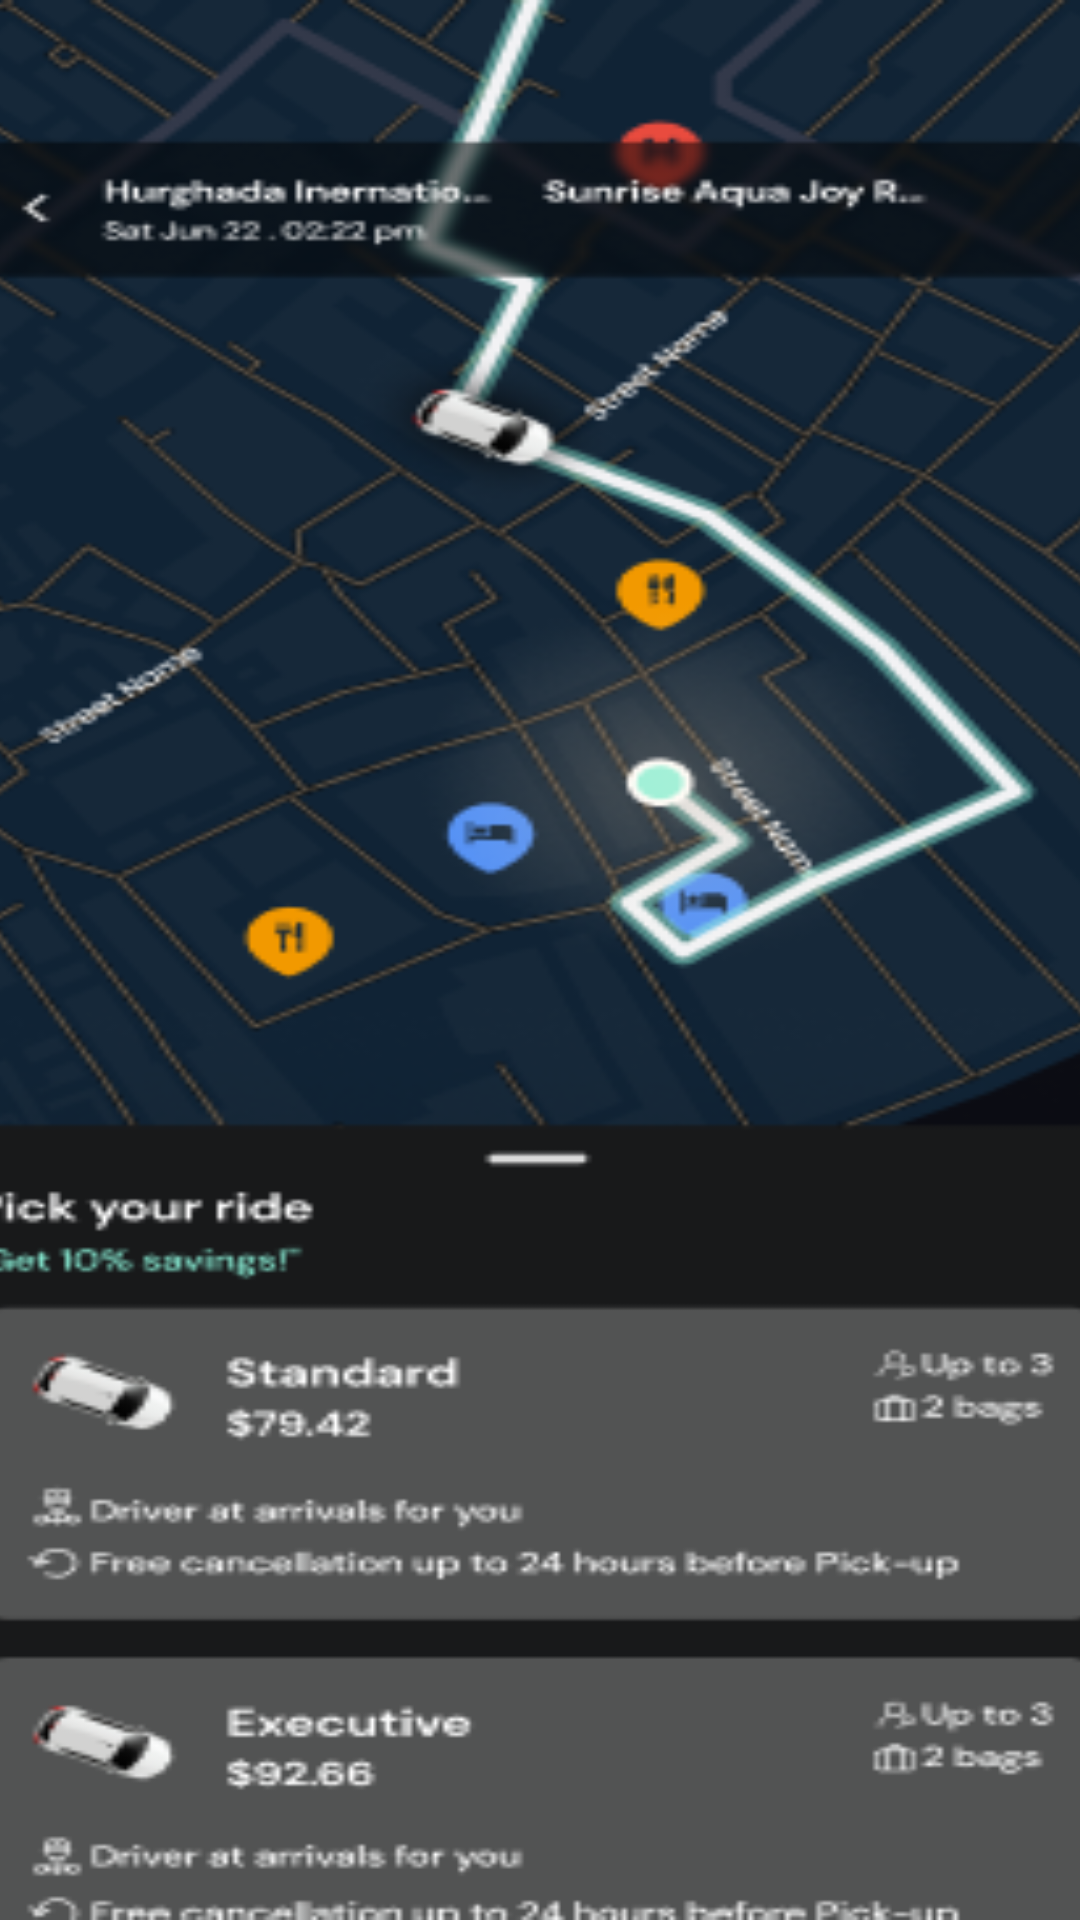

Write the Android layout XML for this screen, with the resource values it uses.
<!-- AndroidManifest.xml: application theme Base.Theme.TravelMania -->
<!-- res/layout/activity_taxi_details.xml -->
<?xml version="1.0" encoding="utf-8"?>
<androidx.constraintlayout.widget.ConstraintLayout xmlns:android="http://schemas.android.com/apk/res/android"
    xmlns:app="http://schemas.android.com/apk/res-auto"
    xmlns:tools="http://schemas.android.com/tools"
    android:id="@+id/main"
    android:layout_width="match_parent"
    android:layout_height="match_parent"
    tools:context=".bottomnavmain.home.taxi.TaxiDetails"
   >

<ImageView
    android:layout_width="415dp"
    android:layout_height="0dp"
    android:src="@drawable/taxi_full"
    app:layout_constraintTop_toTopOf="parent"
    app:layout_constraintBottom_toBottomOf="parent"
    app:layout_constraintStart_toStartOf="parent"
    app:layout_constraintEnd_toEndOf="parent"
    android:scaleType="fitXY"
    />

</androidx.constraintlayout.widget.ConstraintLayout>
<!-- resources referenced by this layout -->
<resources>
  <!-- drawable taxi_full: png bitmap (drawable, 91616 bytes) -->
  <style name="Base.Theme.TravelMania" parent="Theme.MaterialComponents.DayNight.NoActionBar">
          
          <item name="colorPrimary">@color/blue1</item>
      </style>
  
      !-- Style for the AutoCompleteTextView --&gt;
  <color name="blue1">#444436</color>
</resources>
